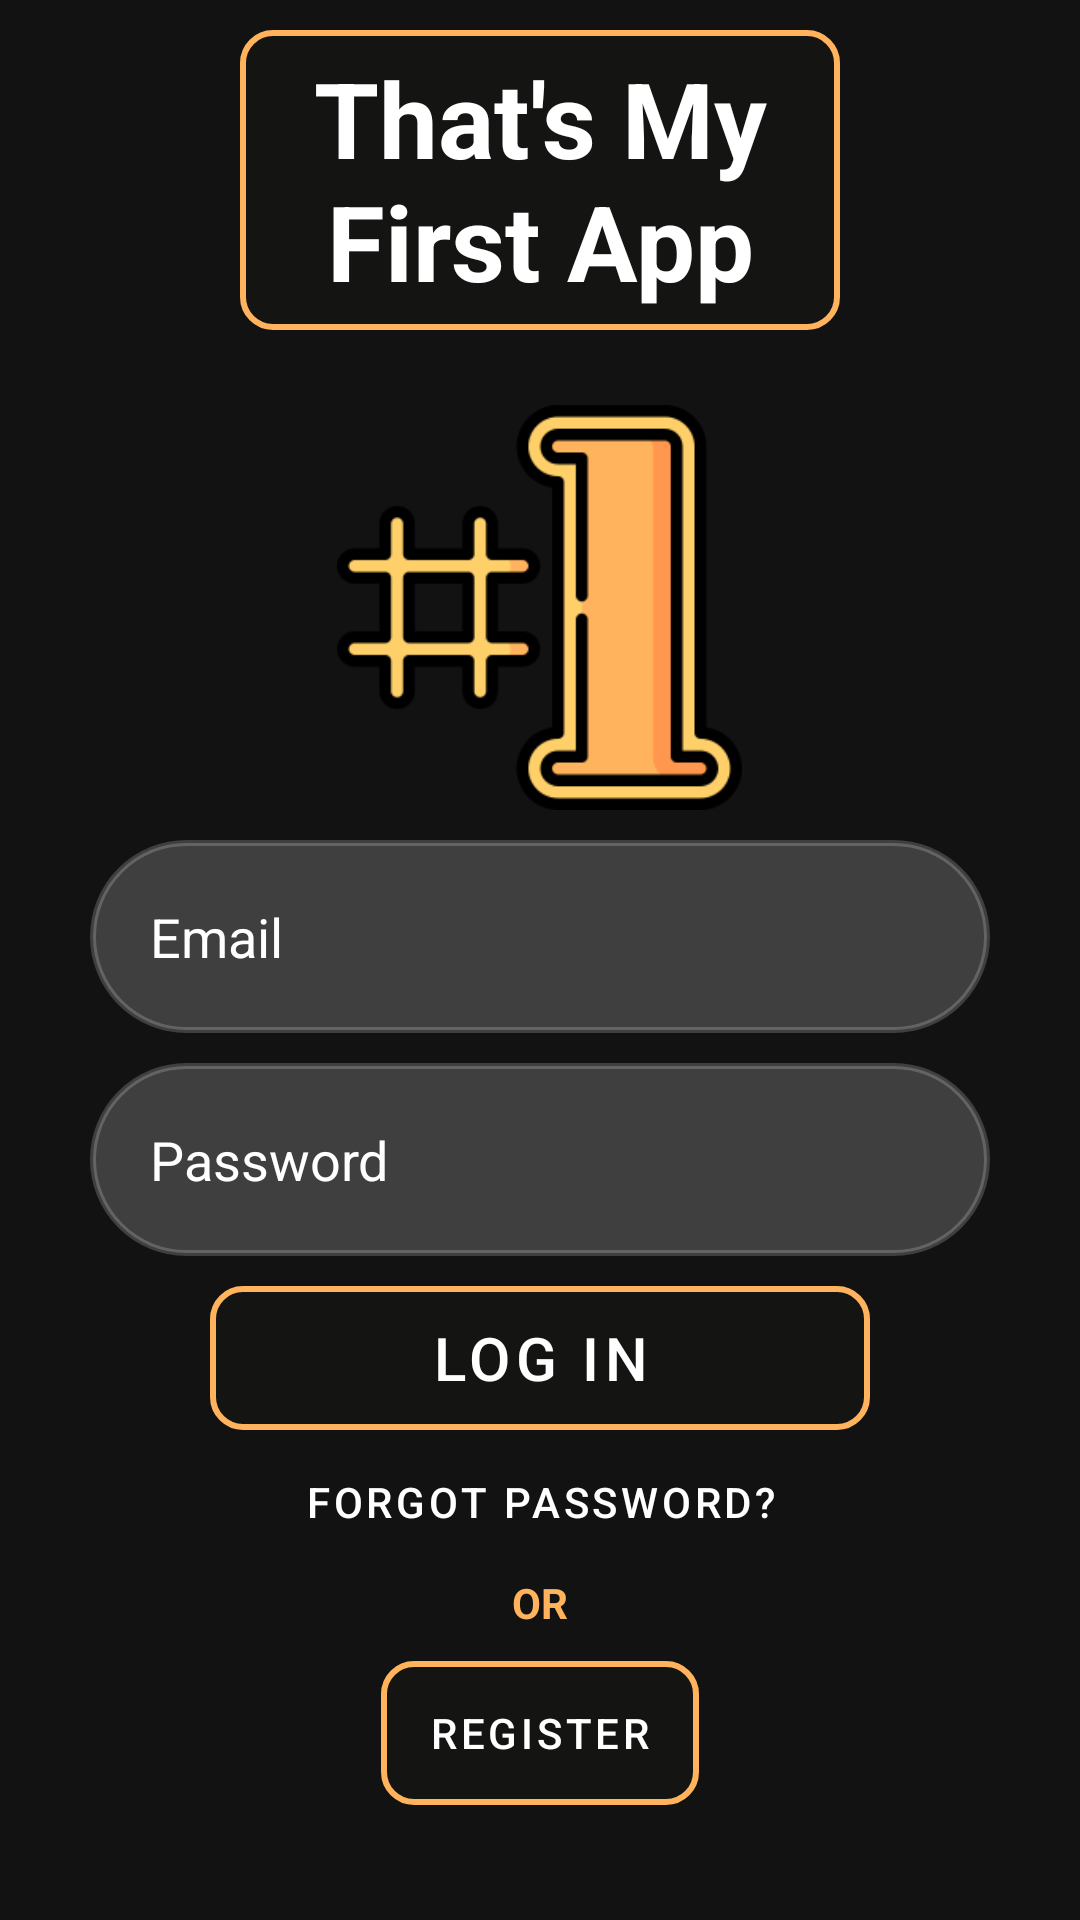

The Android layout XML behind this screen, and the referenced resources:
<!-- AndroidManifest.xml: application theme Theme.Thatsmyfirstapp -->
<!-- res/layout/fragment_login.xml -->
<?xml version="1.0" encoding="utf-8"?>
<layout>

    <RelativeLayout xmlns:android="http://schemas.android.com/apk/res/android"
        android:layout_width="match_parent"
        android:layout_height="match_parent"
        android:background="@drawable/background"
        android:paddingLeft="20dp"
        android:paddingTop="10dp"
        android:paddingRight="20dp">
        <TextView
            android:id="@+id/loginTitle"
            android:layout_width="200dp"
            android:layout_height="100dp"
            android:layout_centerHorizontal="true"
            android:layout_marginEnd="50dp"
            android:background="@drawable/shapeloginbutton"
            android:gravity="center"
            android:text="@string/that_s_my_first_app"
            android:textColor="@color/white"
            android:textSize="35sp"
            android:textStyle="bold"/>
        <ImageView
            android:id="@+id/loginImg"
            android:layout_width="135dp"
            android:layout_height="135dp"
            android:layout_below="@id/loginTitle"
            android:layout_centerHorizontal="true"
            android:layout_marginTop="25dp"
            android:src="@drawable/appicon"/>
        <EditText
            android:id="@+id/loginEmail"
            android:layout_width="match_parent"
            android:layout_height="wrap_content"
            android:layout_below="@id/loginImg"
            android:layout_marginStart="10dp"
            android:layout_marginTop="10dp"
            android:layout_marginEnd="10dp"
            android:layout_marginBottom="10dp"
            android:background="@drawable/shapebackground"
            android:drawableStart="@drawable/id"
            android:drawablePadding="20dp"
            android:drawableTint="@color/gold"
            android:hint="@string/email"
            android:padding="20dp"
            android:textColorHint="@color/white"/>
        <EditText
            android:id="@+id/loginPass"
            android:layout_width="match_parent"
            android:layout_height="wrap_content"
            android:layout_below="@id/loginEmail"
            android:layout_marginStart="10dp"
            android:layout_marginEnd="10dp"
            android:layout_marginBottom="10dp"
            android:background="@drawable/shapebackground"
            android:drawableStart="@drawable/key"
            android:drawablePadding="20dp"
            android:drawableTint="@color/gold"
            android:hint="@string/password"
            android:inputType="textPassword"
            android:padding="20dp"
            android:textColorHint="@color/white"/>
        <com.google.android.material.button.MaterialButton
            android:id="@+id/loginBtn"
            android:layout_width="match_parent"
            android:layout_height="wrap_content"
            android:layout_below="@id/loginPass"
            android:layout_marginHorizontal="50dp"
            android:background="@drawable/shapeloginbutton"
            android:text="@string/log_in"
            android:textColor="@color/white"
            android:textSize="20sp"
            android:visibility="visible"/>
        <ProgressBar
            android:id="@+id/loginProgressBar"
            android:layout_width="match_parent"
            android:layout_height="50dp"
            android:layout_below="@id/loginPass"
            android:visibility="gone"/>
        <com.google.android.material.button.MaterialButton
            android:id="@+id/loginResetPass"
            style="@style/Widget.MaterialComponents.Button.TextButton"
            android:layout_width="wrap_content"
            android:layout_height="wrap_content"
            android:layout_below="@+id/loginBtn"
            android:layout_centerHorizontal="true"
            android:text="@string/forgot_password"
            android:textColor="@color/white"/>
        <TextView
            android:id="@+id/ortext"
            android:layout_width="wrap_content"
            android:layout_height="wrap_content"
            android:layout_below="@id/loginResetPass"
            android:layout_centerHorizontal="true"
            android:text="@string/or"
            android:textColor="@color/gold"
            android:textStyle="bold"/>
        <com.google.android.material.button.MaterialButton
            android:id="@+id/loginRegisterBtn"
            android:layout_width="wrap_content"
            android:layout_height="wrap_content"
            android:layout_below="@id/ortext"
            android:layout_centerHorizontal="true"
            android:layout_marginTop="10dp"
            android:background="@drawable/shapeloginbutton"
            android:text="@string/register"
            android:textColor="@color/white"/>
    </RelativeLayout>
</layout>
<!-- resources referenced by this layout -->
<resources>
  <color name="gold">#FFFFB35C</color>
  <color name="white">#FFFFFFFF</color>
  <!-- drawable appicon: png bitmap (drawable, 8867 bytes) -->
  <!-- drawable shapebackground (drawable) -->
  <?xml version="1.0" encoding="utf-8"?>
  <selector xmlns:android="http://schemas.android.com/apk/res/android">
      <item android:state_enabled="true" android:state_focused="true">
      <shape>
          <solid android:color="#30FFFFFF"/>
              <corners
                  android:bottomLeftRadius="45dp"
                  android:bottomRightRadius="45dp"
                  android:topLeftRadius="45dp"
                  android:topRightRadius="45dp"/>
              <stroke android:width="2dp" android:color="@color/gold"/>
          </shape>
      </item>
      <item android:state_enabled="true">
          <shape>
              <solid android:color="#30FFFFFF"/>
              <corners
                  android:bottomLeftRadius="45dp"
                  android:bottomRightRadius="45dp"
                  android:topLeftRadius="45dp"
                  android:topRightRadius="45dp"/>
              <stroke android:width="2dp" android:color="#30FFFFFF"/>
          </shape>
      </item>
  </selector>
  <!-- drawable shapeloginbutton (drawable) -->
  <?xml version="1.0" encoding="utf-8"?>
  <shape xmlns:android="http://schemas.android.com/apk/res/android">
      <solid android:color="#02FFB35C"/>
      <stroke
          android:width="2sp"
          android:color="@color/gold"
          />
      <corners
          android:bottomLeftRadius="10dp"
          android:bottomRightRadius="10dp"
          android:topLeftRadius="10dp"
          android:topRightRadius="10dp"/>
  </shape>
  <string name="email">Email</string>
  <string name="forgot_password">Forgot Password?</string>
  <string name="log_in">Log In</string>
  <string name="or">OR</string>
  <string name="password">Password</string>
  <string name="register">REGISTER</string>
  <string name="that_s_my_first_app">That\'s My First App</string>
  <style name="Theme.Thatsmyfirstapp" parent="Theme.MaterialComponents.NoActionBar">
          
          <item name="colorPrimary">@color/gold</item>
          <item name="colorPrimaryVariant">@color/gold</item>
          <item name="colorOnPrimary">@color/white</item>
          
          <item name="colorSecondary">@color/gold</item>
          <item name="colorSecondaryVariant">@color/gold</item>
          <item name="colorOnSecondary">@color/black</item>
          
          <item name="android:statusBarColor">@color/black</item>
          
      </style>
  <color name="black">#FF000000</color>
</resources>
